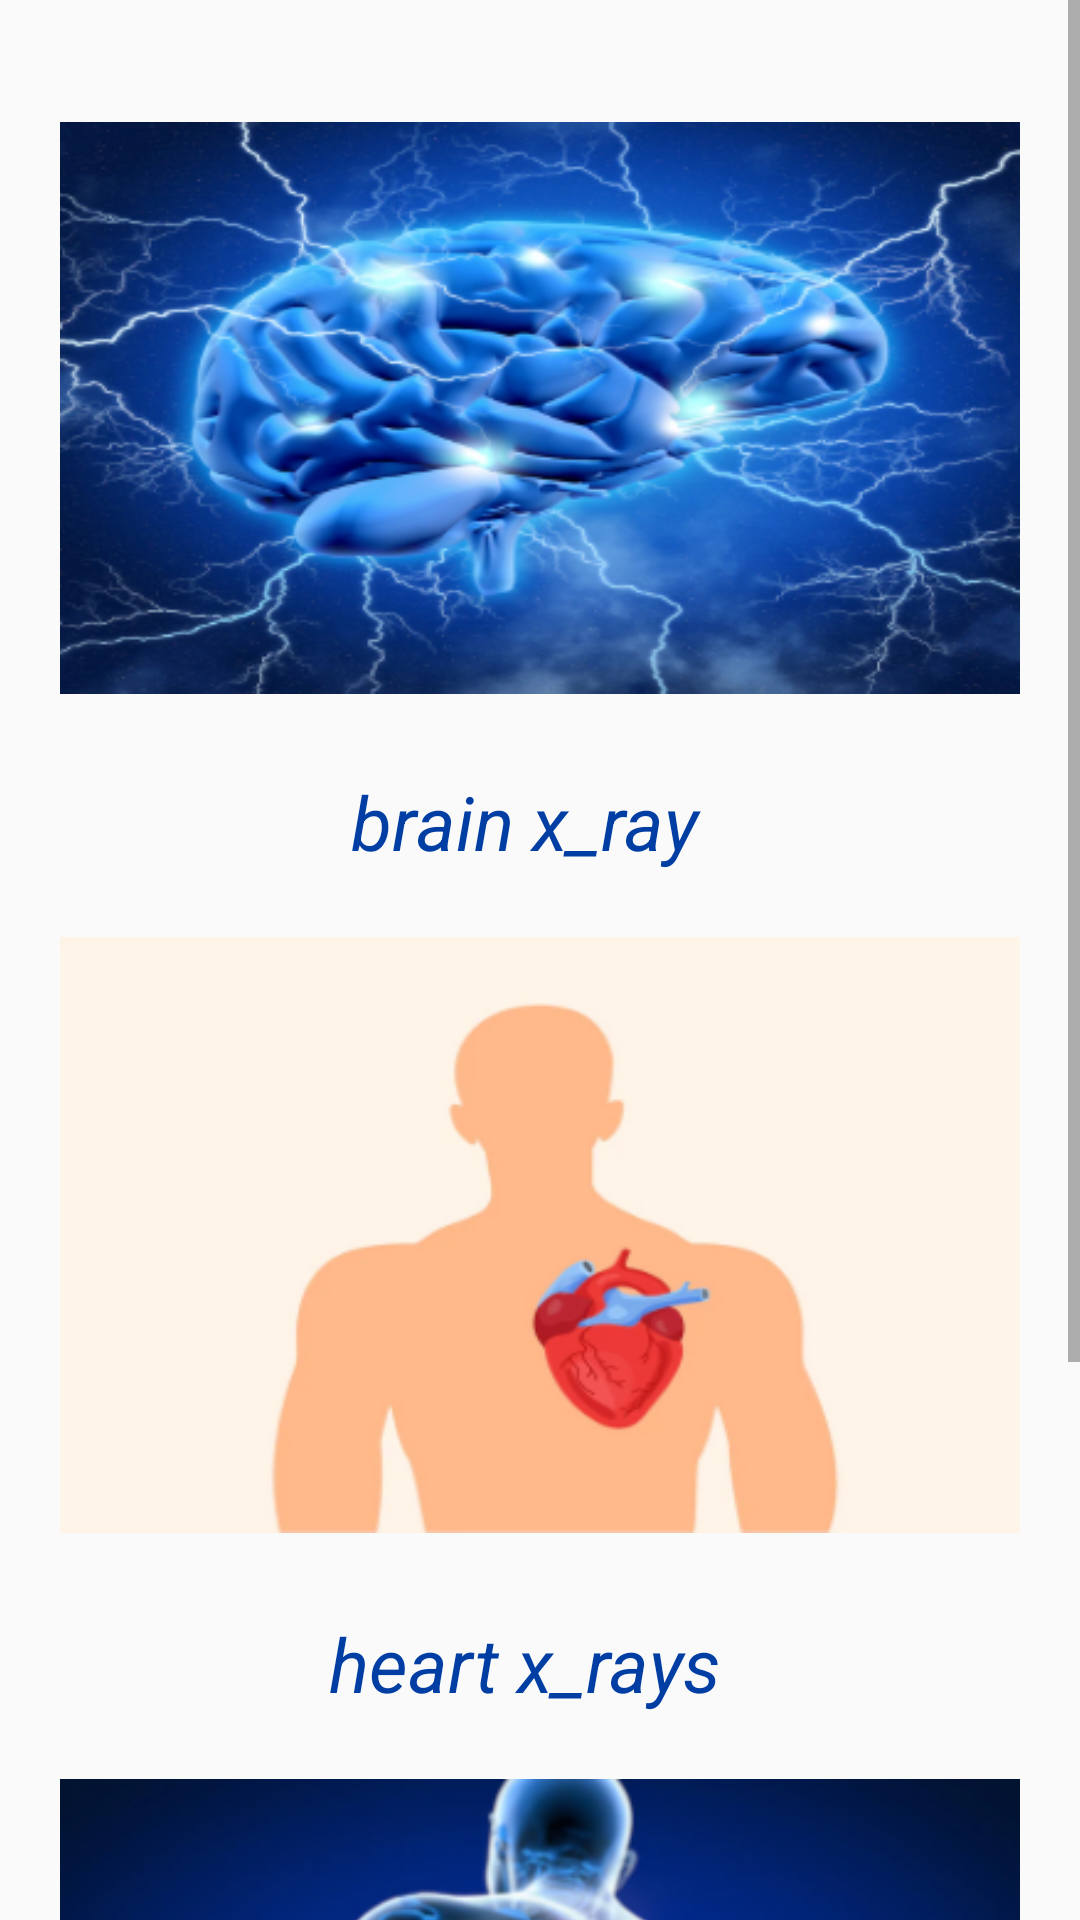

The Android layout XML behind this screen, and the referenced resources:
<!-- AndroidManifest.xml: application theme Theme.Hospital -->
<!-- res/layout/activity_rays.xml -->
<?xml version="1.0" encoding="utf-8"?>
<ScrollView xmlns:android="http://schemas.android.com/apk/res/android"
    xmlns:app="http://schemas.android.com/apk/res-auto"
    xmlns:tools="http://schemas.android.com/tools"
    android:layout_width="match_parent"
    android:layout_height="match_parent"
    android:orientation="vertical"
    tools:context=".RaysActivity">

    <LinearLayout
        android:layout_width="match_parent"
        android:layout_height="wrap_content"
        android:layout_margin="20dp"
        android:gravity="center"
        android:orientation="vertical">

        <ImageView
            android:id="@+id/iv_brain_ray"
            android:layout_width="wrap_content"
            android:layout_height="wrap_content"
            android:src="@drawable/img_ray1" />

        <TextView
            android:layout_width="match_parent"
            android:layout_height="wrap_content"
            android:layout_marginTop="5dp"
            android:layout_marginEnd="5dp"
            android:gravity="center"
            android:text="brain x_ray"
            android:textColor="@color/blue"
            android:textSize="25sp"
            android:textStyle="italic" />

        <ImageView
            android:id="@+id/iv_heart_ray"
            android:layout_width="wrap_content"
            android:layout_height="wrap_content"
            android:src="@drawable/img_ray2" />

        <TextView
            android:layout_width="match_parent"
            android:layout_height="wrap_content"
            android:layout_marginTop="5dp"
            android:layout_marginEnd="5dp"
            android:gravity="center"
            android:text="heart x_rays"
            android:textColor="@color/blue"
            android:textSize="25sp"
            android:textStyle="italic" />

        <ImageView
            android:id="@+id/iv_bones_ray"
            android:layout_width="wrap_content"
            android:layout_height="wrap_content"
            android:src="@drawable/img_ray3" />

        <TextView
            android:layout_width="match_parent"
            android:layout_height="wrap_content"
            android:layout_marginTop="5dp"
            android:layout_marginEnd="5dp"
            android:layout_marginBottom="50dp"
            android:gravity="center"
            android:text="bone x_rays"
            android:textColor="@color/blue"
            android:textSize="25sp"
            android:textStyle="italic" />
    </LinearLayout>

</ScrollView>
<!-- resources referenced by this layout -->
<resources>
  <color name="blue">#013EA4</color>
  <!-- drawable img_ray1: png bitmap (drawable, 238882 bytes) -->
  <!-- drawable img_ray2: png bitmap (drawable, 24258 bytes) -->
  <!-- drawable img_ray3: png bitmap (drawable, 159642 bytes) -->
  <style name="Theme.Hospital" parent="Theme.AppCompat.Light.NoActionBar">
          
          <item name="colorPrimary">#2386D5</item>
          <item name="colorPrimaryVariant">@color/purple_700</item>
          <item name="colorOnPrimary">@color/white</item>
          
          <item name="colorSecondary">#ABEBFC</item>
          <item name="colorSecondaryVariant">@color/teal_700</item>
          <item name="colorOnSecondary">@color/black</item>
          
          <item name="android:statusBarColor" tools:targetApi="l">?attr/colorPrimaryVariant</item>
          
      </style>
  <color name="purple_700">#FF3700B3</color>
  <color name="white">#FFFFFF</color>
  <color name="teal_700">#FF018786</color>
  <color name="black">#FF000000</color>
</resources>
